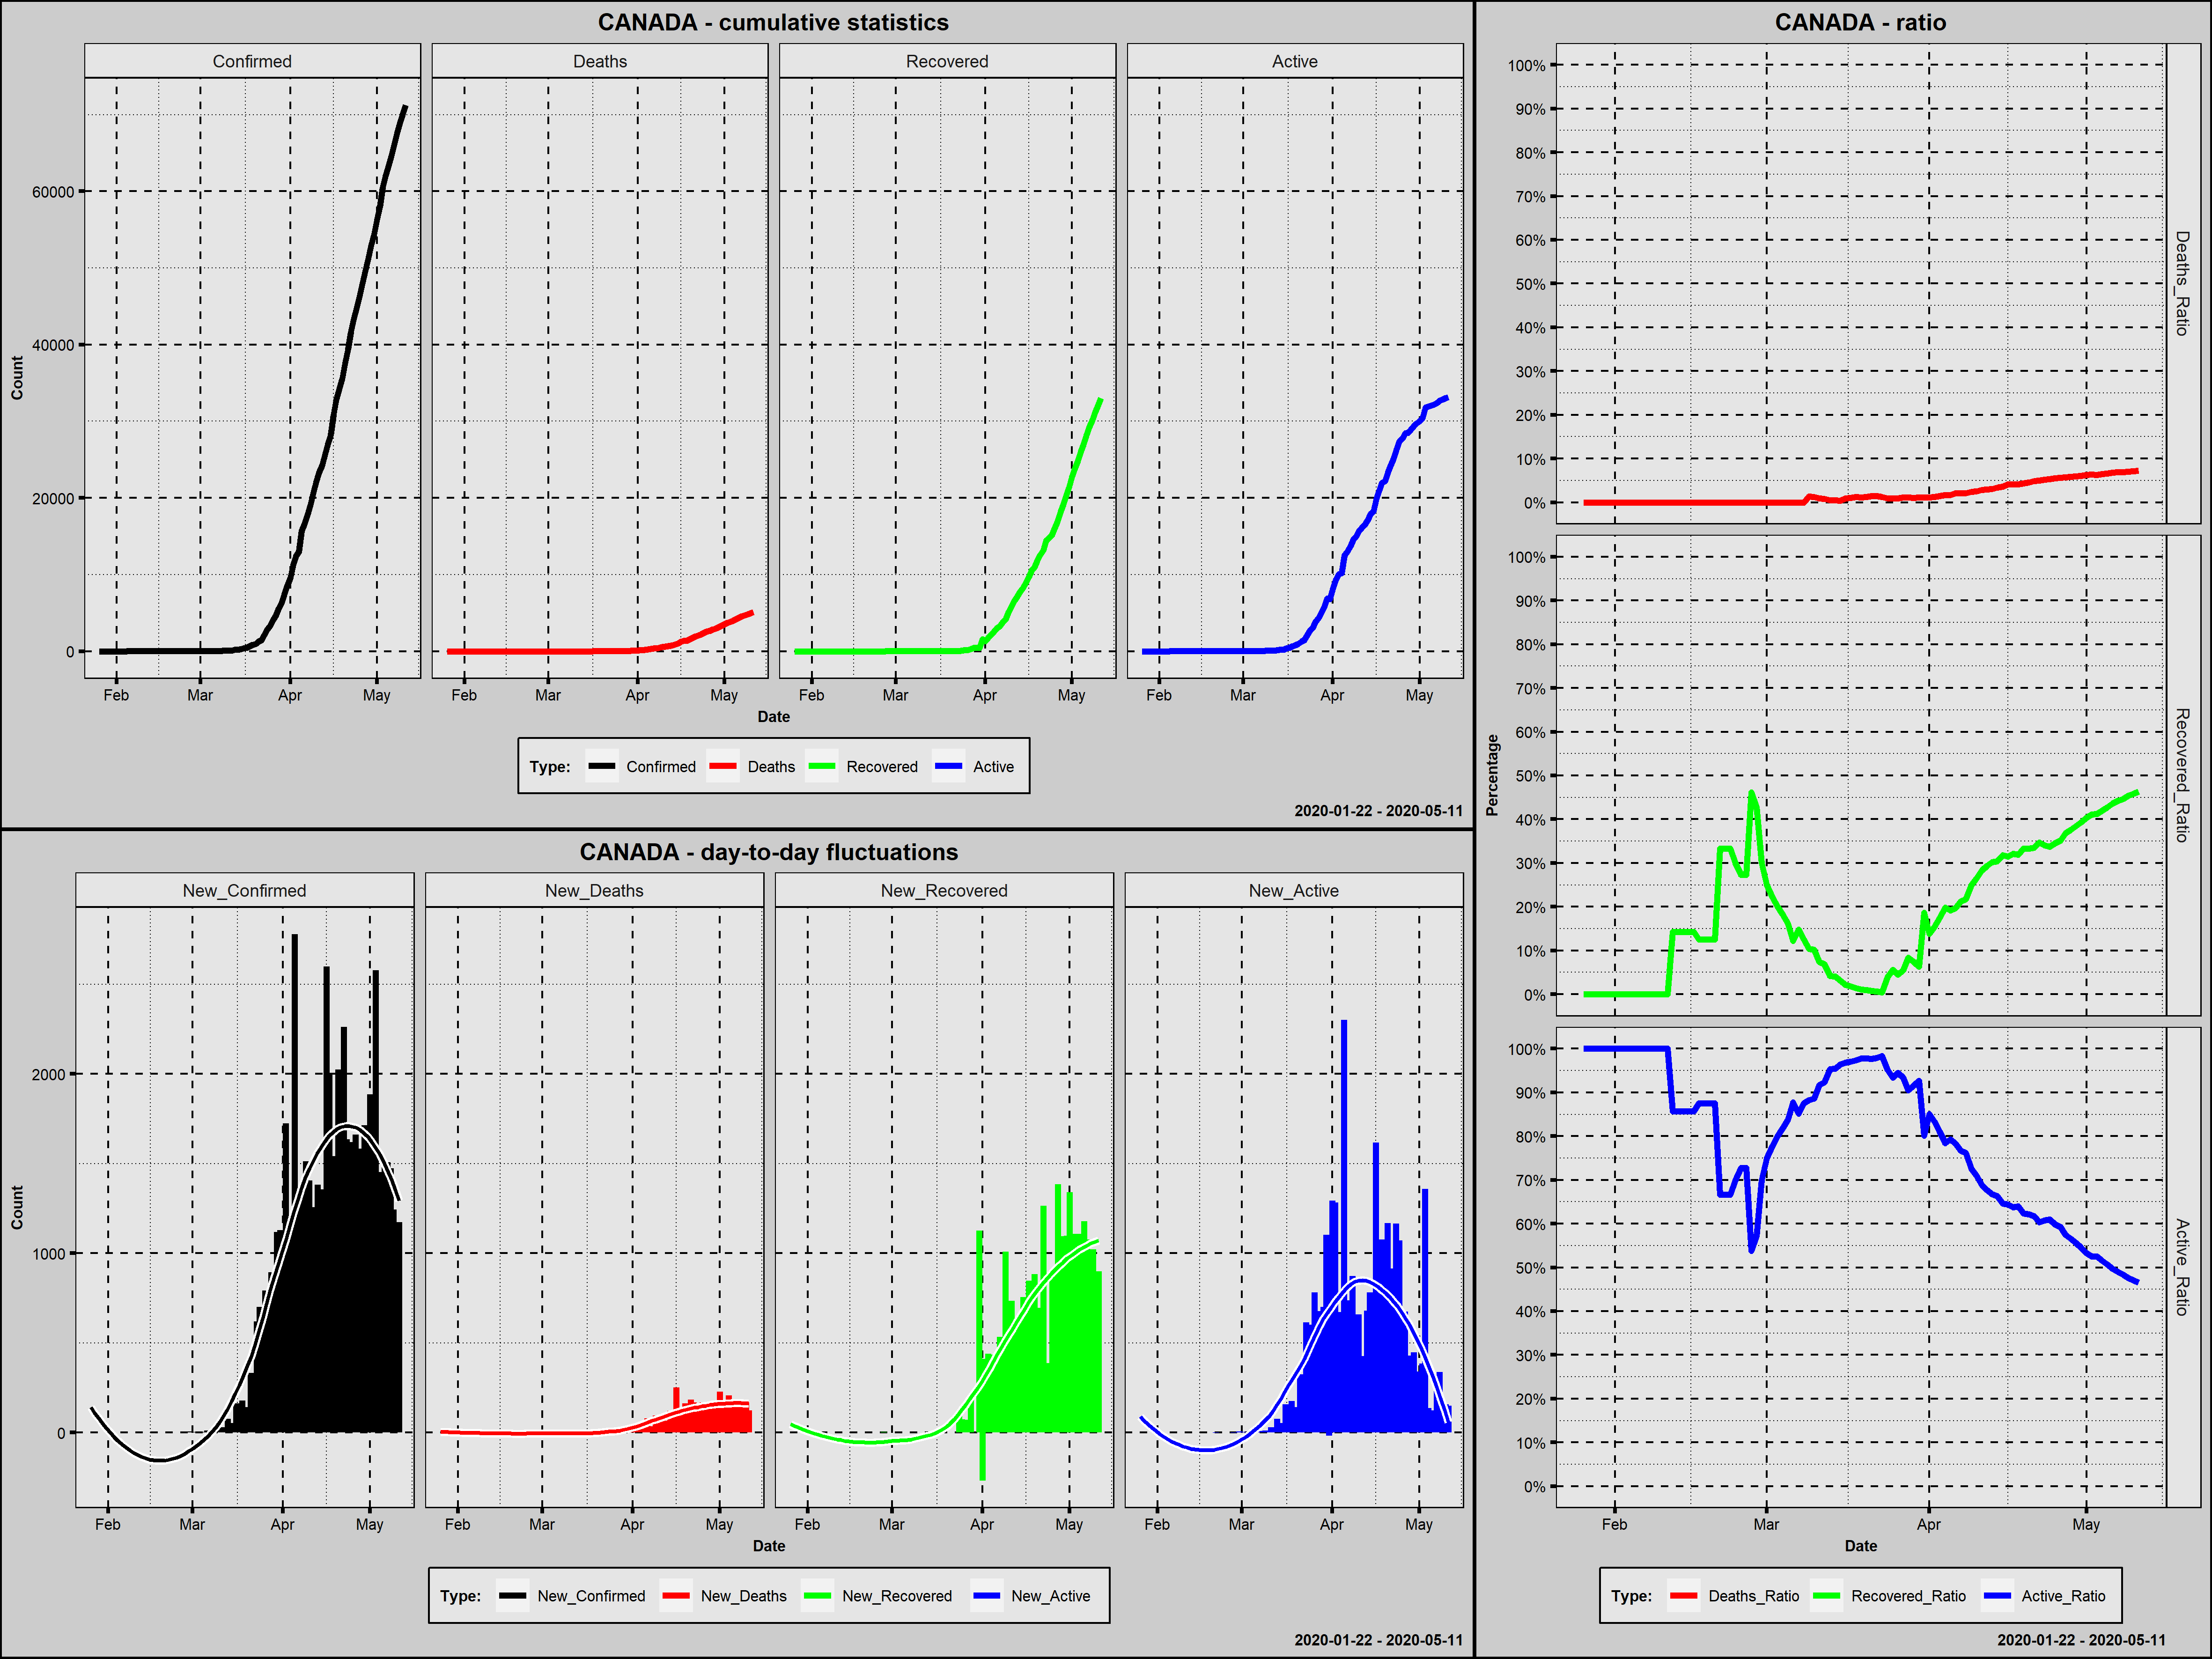

Values plotted in this chart, from the file beside it:
Country; Date; Confirmed; New_Confirmed; Deaths; New_Deaths; Recovered; New_Recovered; Active; New_Active; Year; Month; Day; Week_Day; Deaths_Ratio; Recovered_Ratio; Active_Ratio; Day_Since_1st_Confirmed; Day_Since_100st_Confirmed
Canada; 2020-01-26; 1; 1; 0; 0; 0; 0; 1; 1; 2020; January; 26; Sunday; 0,0000; 0,0000; 1,0000; 1; 0
Canada; 2020-01-27; 1; 0; 0; 0; 0; 0; 1; 0; 2020; January; 27; Monday; 0,0000; 0,0000; 1,0000; 2; 0
Canada; 2020-01-28; 2; 1; 0; 0; 0; 0; 2; 1; 2020; January; 28; Tuesday; 0,0000; 0,0000; 1,0000; 3; 0
Canada; 2020-01-29; 2; 0; 0; 0; 0; 0; 2; 0; 2020; January; 29; Wednesday; 0,0000; 0,0000; 1,0000; 4; 0
Canada; 2020-01-30; 2; 0; 0; 0; 0; 0; 2; 0; 2020; January; 30; Thursday; 0,0000; 0,0000; 1,0000; 5; 0
Canada; 2020-01-31; 4; 2; 0; 0; 0; 0; 4; 2; 2020; January; 31; Friday; 0,0000; 0,0000; 1,0000; 6; 0
Canada; 2020-02-01; 4; 0; 0; 0; 0; 0; 4; 0; 2020; February; 1; Saturday; 0,0000; 0,0000; 1,0000; 7; 0
Canada; 2020-02-02; 4; 0; 0; 0; 0; 0; 4; 0; 2020; February; 2; Sunday; 0,0000; 0,0000; 1,0000; 8; 0
Canada; 2020-02-03; 4; 0; 0; 0; 0; 0; 4; 0; 2020; February; 3; Monday; 0,0000; 0,0000; 1,0000; 9; 0
Canada; 2020-02-04; 4; 0; 0; 0; 0; 0; 4; 0; 2020; February; 4; Tuesday; 0,0000; 0,0000; 1,0000; 10; 0
Canada; 2020-02-05; 5; 1; 0; 0; 0; 0; 5; 1; 2020; February; 5; Wednesday; 0,0000; 0,0000; 1,0000; 11; 0
Canada; 2020-02-06; 5; 0; 0; 0; 0; 0; 5; 0; 2020; February; 6; Thursday; 0,0000; 0,0000; 1,0000; 12; 0
Canada; 2020-02-07; 7; 2; 0; 0; 0; 0; 7; 2; 2020; February; 7; Friday; 0,0000; 0,0000; 1,0000; 13; 0
Canada; 2020-02-08; 7; 0; 0; 0; 0; 0; 7; 0; 2020; February; 8; Saturday; 0,0000; 0,0000; 1,0000; 14; 0
Canada; 2020-02-09; 7; 0; 0; 0; 0; 0; 7; 0; 2020; February; 9; Sunday; 0,0000; 0,0000; 1,0000; 15; 0
Canada; 2020-02-10; 7; 0; 0; 0; 0; 0; 7; 0; 2020; February; 10; Monday; 0,0000; 0,0000; 1,0000; 16; 0
Canada; 2020-02-11; 7; 0; 0; 0; 0; 0; 7; 0; 2020; February; 11; Tuesday; 0,0000; 0,0000; 1,0000; 17; 0
Canada; 2020-02-12; 7; 0; 0; 0; 1; 1; 6; -1; 2020; February; 12; Wednesday; 0,0000; 0,1429; 0,8571; 18; 0
Canada; 2020-02-13; 7; 0; 0; 0; 1; 0; 6; 0; 2020; February; 13; Thursday; 0,0000; 0,1429; 0,8571; 19; 0
Canada; 2020-02-14; 7; 0; 0; 0; 1; 0; 6; 0; 2020; February; 14; Friday; 0,0000; 0,1429; 0,8571; 20; 0
Canada; 2020-02-15; 7; 0; 0; 0; 1; 0; 6; 0; 2020; February; 15; Saturday; 0,0000; 0,1429; 0,8571; 21; 0
Canada; 2020-02-16; 7; 0; 0; 0; 1; 0; 6; 0; 2020; February; 16; Sunday; 0,0000; 0,1429; 0,8571; 22; 0
Canada; 2020-02-17; 8; 1; 0; 0; 1; 0; 7; 1; 2020; February; 17; Monday; 0,0000; 0,1250; 0,8750; 23; 0
Canada; 2020-02-18; 8; 0; 0; 0; 1; 0; 7; 0; 2020; February; 18; Tuesday; 0,0000; 0,1250; 0,8750; 24; 0
Canada; 2020-02-19; 8; 0; 0; 0; 1; 0; 7; 0; 2020; February; 19; Wednesday; 0,0000; 0,1250; 0,8750; 25; 0
Canada; 2020-02-20; 8; 0; 0; 0; 1; 0; 7; 0; 2020; February; 20; Thursday; 0,0000; 0,1250; 0,8750; 26; 0
Canada; 2020-02-21; 9; 1; 0; 0; 3; 2; 6; -1; 2020; February; 21; Friday; 0,0000; 0,3333; 0,6667; 27; 0
Canada; 2020-02-22; 9; 0; 0; 0; 3; 0; 6; 0; 2020; February; 22; Saturday; 0,0000; 0,3333; 0,6667; 28; 0
Canada; 2020-02-23; 9; 0; 0; 0; 3; 0; 6; 0; 2020; February; 23; Sunday; 0,0000; 0,3333; 0,6667; 29; 0
Canada; 2020-02-24; 10; 1; 0; 0; 3; 0; 7; 1; 2020; February; 24; Monday; 0,0000; 0,3000; 0,7000; 30; 0
Canada; 2020-02-25; 11; 1; 0; 0; 3; 0; 8; 1; 2020; February; 25; Tuesday; 0,0000; 0,2727; 0,7273; 31; 0
Canada; 2020-02-26; 11; 0; 0; 0; 3; 0; 8; 0; 2020; February; 26; Wednesday; 0,0000; 0,2727; 0,7273; 32; 0
Canada; 2020-02-27; 13; 2; 0; 0; 6; 3; 7; -1; 2020; February; 27; Thursday; 0,0000; 0,4615; 0,5385; 33; 0
Canada; 2020-02-28; 14; 1; 0; 0; 6; 0; 8; 1; 2020; February; 28; Friday; 0,0000; 0,4286; 0,5714; 34; 0
Canada; 2020-02-29; 20; 6; 0; 0; 6; 0; 14; 6; 2020; February; 29; Saturday; 0,0000; 0,3000; 0,7000; 35; 0
Canada; 2020-03-01; 24; 4; 0; 0; 6; 0; 18; 4; 2020; March; 1; Sunday; 0,0000; 0,2500; 0,7500; 36; 0
Canada; 2020-03-02; 27; 3; 0; 0; 6; 0; 21; 3; 2020; March; 2; Monday; 0,0000; 0,2222; 0,7778; 37; 0
Canada; 2020-03-03; 30; 3; 0; 0; 6; 0; 24; 3; 2020; March; 3; Tuesday; 0,0000; 0,2000; 0,8000; 38; 0
Canada; 2020-03-04; 33; 3; 0; 0; 6; 0; 27; 3; 2020; March; 4; Wednesday; 0,0000; 0,1818; 0,8182; 39; 0
Canada; 2020-03-05; 37; 4; 0; 0; 6; 0; 31; 4; 2020; March; 5; Thursday; 0,0000; 0,1622; 0,8378; 40; 0
Canada; 2020-03-06; 49; 12; 0; 0; 6; 0; 43; 12; 2020; March; 6; Friday; 0,0000; 0,1224; 0,8776; 41; 0
Canada; 2020-03-07; 54; 5; 0; 0; 8; 2; 46; 3; 2020; March; 7; Saturday; 0,0000; 0,1481; 0,8519; 42; 0
Canada; 2020-03-08; 64; 10; 0; 0; 8; 0; 56; 10; 2020; March; 8; Sunday; 0,0000; 0,1250; 0,8750; 43; 0
Canada; 2020-03-09; 77; 13; 1; 1; 8; 0; 68; 12; 2020; March; 9; Monday; 0,0130; 0,1039; 0,8831; 44; 0
Canada; 2020-03-10; 79; 2; 1; 0; 8; 0; 70; 2; 2020; March; 10; Tuesday; 0,0127; 0,1013; 0,8861; 45; 0
Canada; 2020-03-11; 108; 29; 1; 0; 8; 0; 99; 29; 2020; March; 11; Wednesday; 0,0093; 0,0741; 0,9167; 46; 1
Canada; 2020-03-12; 117; 9; 1; 0; 8; 0; 108; 9; 2020; March; 12; Thursday; 0,0085; 0,0684; 0,9231; 47; 2
Canada; 2020-03-13; 193; 76; 1; 0; 8; 0; 184; 76; 2020; March; 13; Friday; 0,0052; 0,0415; 0,9534; 48; 3
Canada; 2020-03-14; 198; 5; 1; 0; 8; 0; 189; 5; 2020; March; 14; Saturday; 0,0051; 0,0404; 0,9545; 49; 4
Canada; 2020-03-15; 252; 54; 1; 0; 8; 0; 243; 54; 2020; March; 15; Sunday; 0,0040; 0,0317; 0,9643; 50; 5
Canada; 2020-03-16; 415; 163; 4; 3; 9; 1; 402; 159; 2020; March; 16; Monday; 0,0096; 0,0217; 0,9687; 51; 6
Canada; 2020-03-17; 478; 63; 5; 1; 9; 0; 464; 62; 2020; March; 17; Tuesday; 0,0105; 0,0188; 0,9707; 52; 7
Canada; 2020-03-18; 657; 179; 8; 3; 9; 0; 640; 176; 2020; March; 18; Wednesday; 0,0122; 0,0137; 0,9741; 53; 8
Canada; 2020-03-19; 800; 143; 9; 1; 9; 0; 782; 142; 2020; March; 19; Thursday; 0,0112; 0,0112; 0,9775; 54; 9
Canada; 2020-03-20; 943; 143; 12; 3; 9; 0; 922; 140; 2020; March; 20; Friday; 0,0127; 0,0095; 0,9777; 55; 10
Canada; 2020-03-21; 1277; 334; 19; 7; 10; 1; 1248; 326; 2020; March; 21; Saturday; 0,0149; 0,0078; 0,9773; 56; 11
Canada; 2020-03-22; 1469; 192; 21; 2; 10; 0; 1438; 190; 2020; March; 22; Sunday; 0,0143; 0,0068; 0,9789; 57; 12
Canada; 2020-03-23; 2088; 619; 25; 4; 10; 0; 2053; 615; 2020; March; 23; Monday; 0,0120; 0,0048; 0,9832; 58; 13
Canada; 2020-03-24; 2790; 702; 26; 1; 110; 100; 2654; 601; 2020; March; 24; Tuesday; 0,0093; 0,0394; 0,9513; 59; 14
Canada; 2020-03-25; 3251; 461; 30; 4; 183; 73; 3038; 384; 2020; March; 25; Wednesday; 0,0092; 0,0563; 0,9345; 60; 15
... 47 more rows
